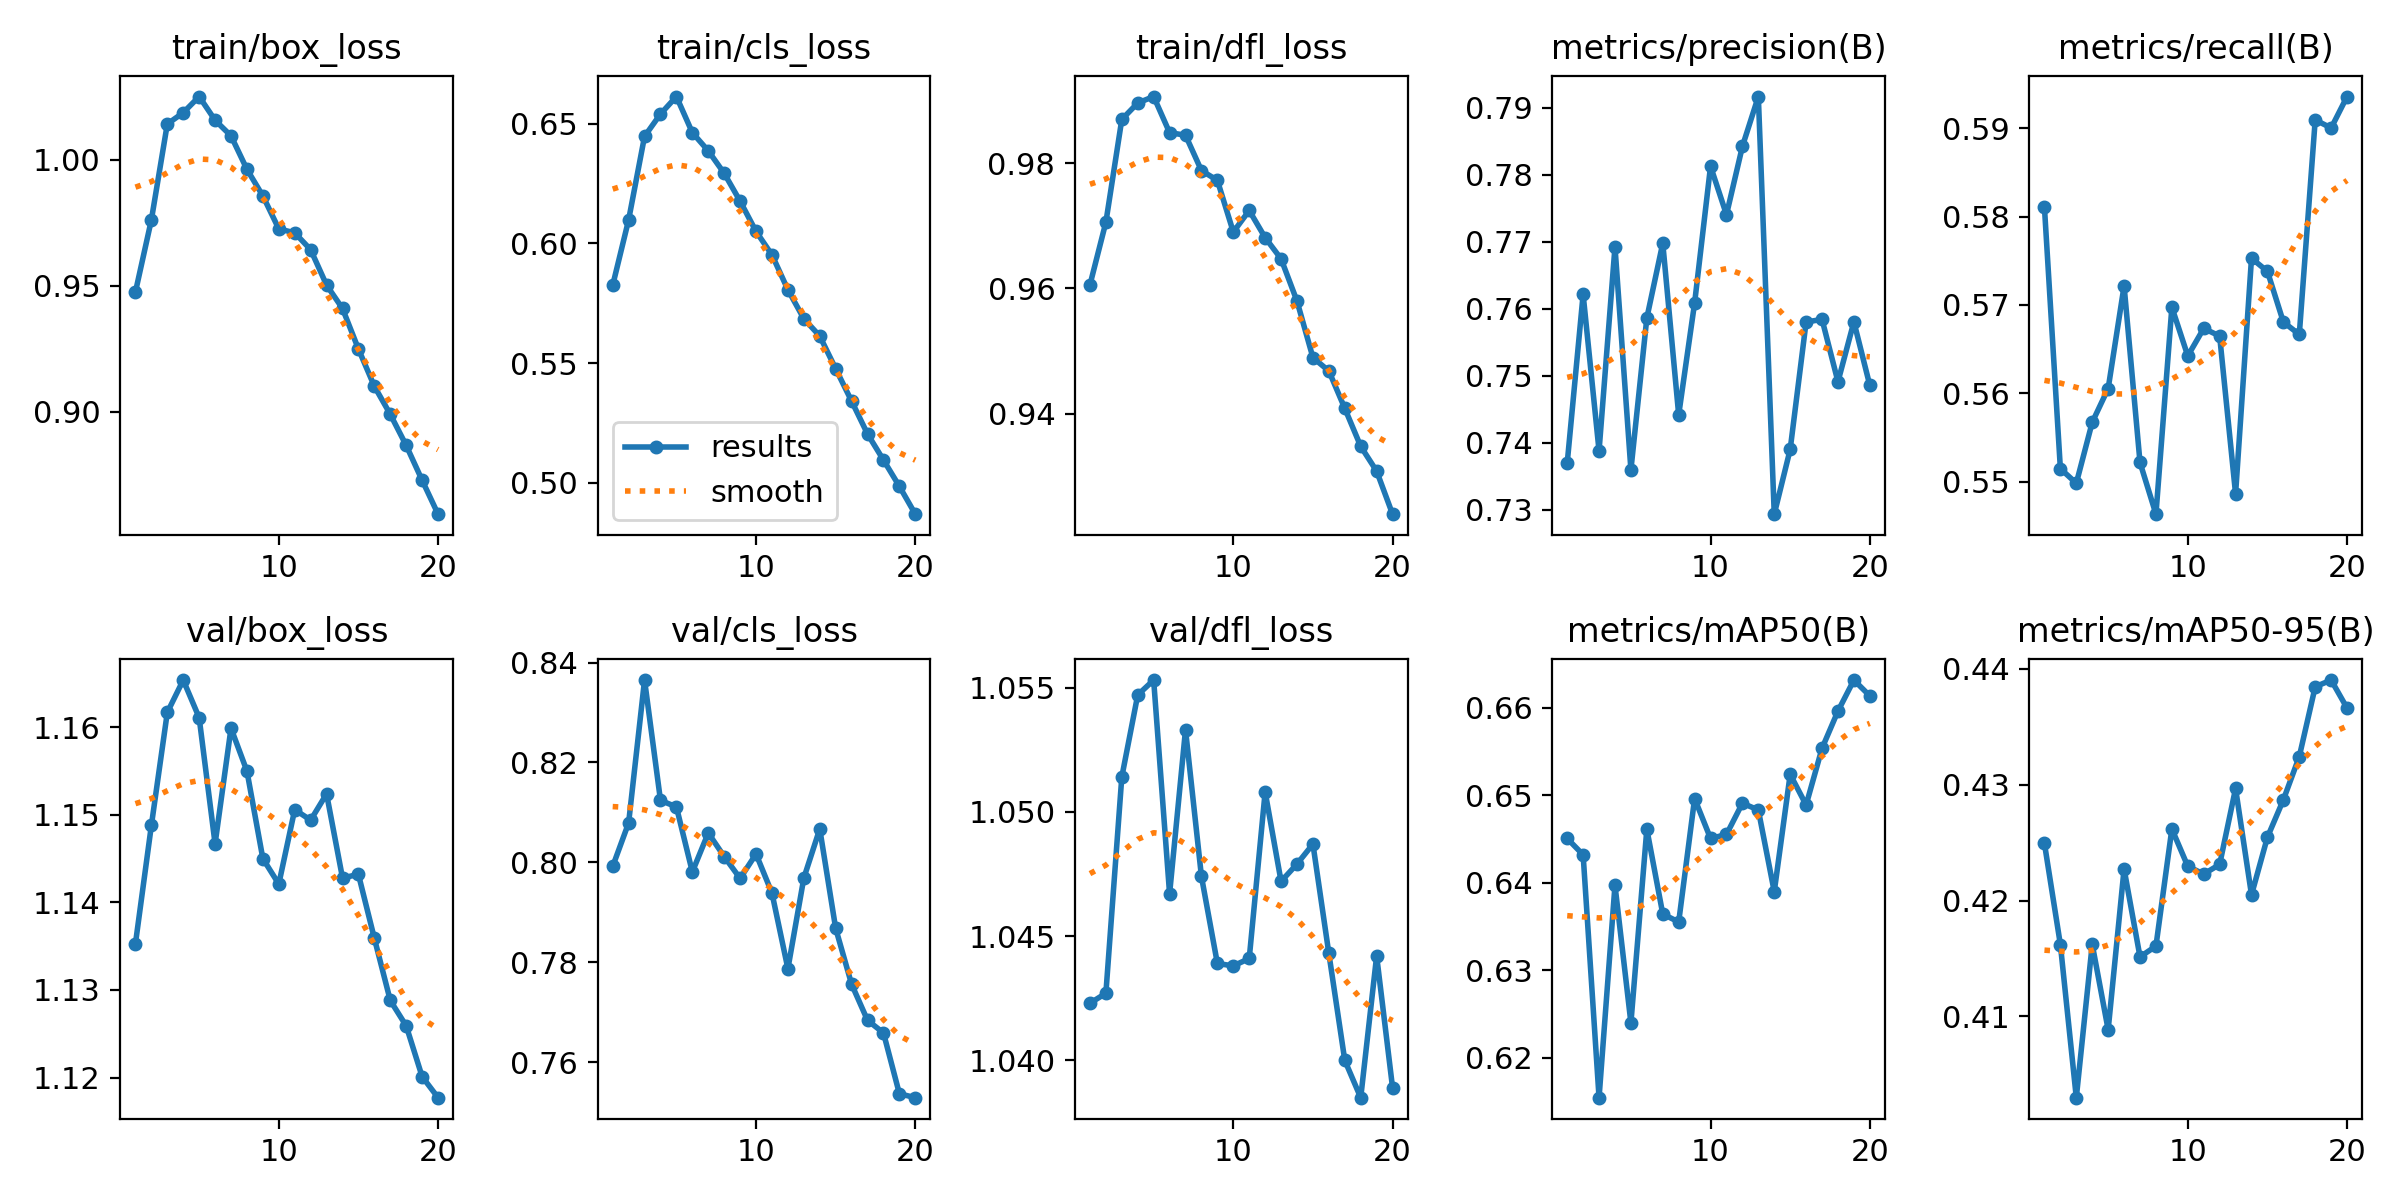

The file beside this chart, header and first rows:
epoch, train/box_loss, train/cls_loss, train/dfl_loss, metrics/precision(B), metrics/recall(B), metrics/mAP50(B), metrics/mAP50-95(B), val/box_loss, val/cls_loss, val/dfl_loss, lr/pg0, lr/pg1, lr/pg2
1, 0.9475, 0.5825, 0.9606, 0.737, 0.581, 0.645, 0.4249, 1.135, 0.7992, 1.042, 0.0003321, 0.0003321, 0.0003321
2, 0.9761, 0.6099, 0.9706, 0.7621, 0.5515, 0.6432, 0.4162, 1.149, 0.8079, 1.043, 0.0006325, 0.0006325, 0.0006325
3, 1.014, 0.6448, 0.987, 0.7388, 0.5498, 0.6154, 0.403, 1.162, 0.8365, 1.051, 0.0008999, 0.0008999, 0.0008999
4, 1.019, 0.6541, 0.9896, 0.7692, 0.5567, 0.6397, 0.4162, 1.165, 0.8124, 1.055, 0.0008515, 0.0008515, 0.0008515
5, 1.025, 0.6614, 0.9907, 0.736, 0.5605, 0.624, 0.4089, 1.161, 0.8111, 1.055, 0.0008515, 0.0008515, 0.0008515
6, 1.016, 0.6463, 0.9849, 0.7586, 0.5721, 0.6461, 0.4227, 1.147, 0.7981, 1.047, 0.000802, 0.000802, 0.000802
7, 1.01, 0.6387, 0.9845, 0.7698, 0.5522, 0.6364, 0.4151, 1.16, 0.8059, 1.053, 0.0007525, 0.0007525, 0.0007525
8, 0.9962, 0.6293, 0.9788, 0.7442, 0.5463, 0.6355, 0.4161, 1.155, 0.8012, 1.047, 0.000703, 0.000703, 0.000703
9, 0.9857, 0.6177, 0.9773, 0.7609, 0.5697, 0.6496, 0.4262, 1.145, 0.7968, 1.044, 0.0006535, 0.0006535, 0.0006535
10, 0.9726, 0.605, 0.969, 0.7813, 0.5642, 0.645, 0.4229, 1.142, 0.8017, 1.044, 0.000604, 0.000604, 0.000604
11, 0.971, 0.5952, 0.9725, 0.774, 0.5673, 0.6455, 0.4223, 1.151, 0.7938, 1.044, 0.0005545, 0.0005545, 0.0005545
12, 0.9643, 0.5806, 0.9681, 0.7842, 0.5665, 0.6491, 0.4231, 1.149, 0.7787, 1.051, 0.000505, 0.000505, 0.000505
13, 0.9503, 0.5686, 0.9647, 0.7917, 0.5486, 0.6483, 0.4297, 1.152, 0.7968, 1.047, 0.0004555, 0.0004555, 0.0004555
14, 0.941, 0.5613, 0.958, 0.7294, 0.5753, 0.639, 0.4205, 1.143, 0.8067, 1.048, 0.000406, 0.000406, 0.000406
15, 0.9249, 0.5476, 0.9489, 0.739, 0.5738, 0.6524, 0.4255, 1.143, 0.7868, 1.049, 0.0003565, 0.0003565, 0.0003565
16, 0.9101, 0.5341, 0.9468, 0.758, 0.5681, 0.6489, 0.4287, 1.136, 0.7756, 1.044, 0.000307, 0.000307, 0.000307
17, 0.899, 0.5203, 0.9408, 0.7584, 0.5666, 0.6553, 0.4324, 1.129, 0.7683, 1.04, 0.0002575, 0.0002575, 0.0002575
18, 0.8866, 0.5095, 0.9347, 0.7491, 0.5909, 0.6596, 0.4384, 1.126, 0.7658, 1.038, 0.000208, 0.000208, 0.000208
19, 0.8728, 0.4985, 0.9308, 0.7581, 0.59, 0.6632, 0.439, 1.12, 0.7537, 1.044, 0.0001585, 0.0001585, 0.0001585
20, 0.8593, 0.4868, 0.9239, 0.7486, 0.5936, 0.6613, 0.4366, 1.118, 0.7529, 1.039, 0.000109, 0.000109, 0.000109
